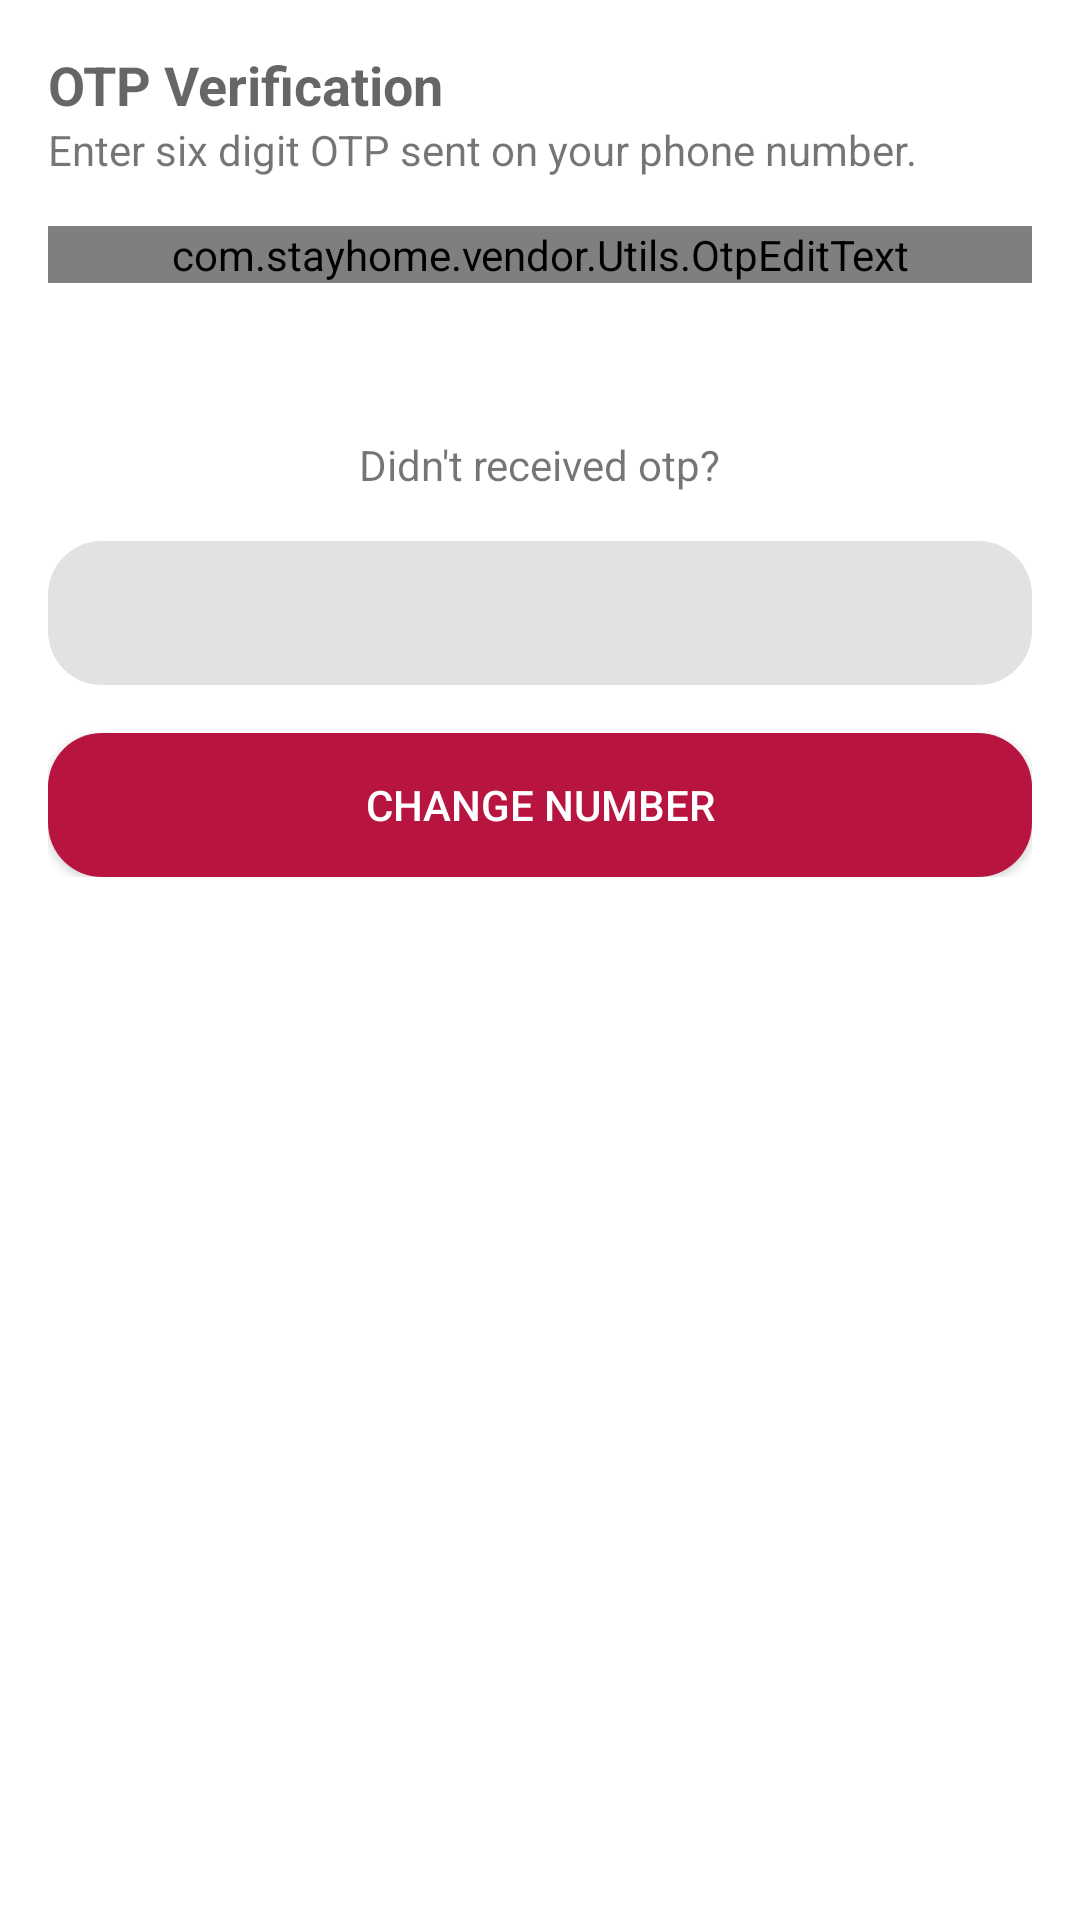

Android layout source for this screen:
<!-- AndroidManifest.xml: activity theme AppTheme.OtpDialog -->
<!-- res/layout/activity_otp_dialog.xml -->
<?xml version="1.0" encoding="utf-8"?>
<FrameLayout xmlns:android="http://schemas.android.com/apk/res/android"
    xmlns:tools="http://schemas.android.com/tools"
    android:layout_width="match_parent"
    android:minHeight="200dp"
    android:minWidth="200dp"
    android:layout_height="wrap_content">



    <LinearLayout
        android:id="@+id/main_content"
        android:layout_width="match_parent"
        android:layout_height="wrap_content"
        android:orientation="vertical"

        android:padding="@dimen/defult_item_layout_margin_double">

        <TextView
            android:layout_width="wrap_content"
            android:layout_height="wrap_content"
            android:text="OTP Verification"
            android:textAppearance="?android:textAppearanceMedium"
            android:textStyle="bold" />

        <TextView
            android:layout_width="wrap_content"
            android:layout_height="wrap_content"
            android:text="Enter six digit OTP sent on your phone number." />


        <Space
            android:layout_width="match_parent"
            android:layout_height="@dimen/defult_item_layout_margin_double" />

        <com.stayhome.vendor.Utils.OtpEditText
            android:id="@+id/et_otp"
            android:layout_width="match_parent"
            android:layout_height="wrap_content"
            android:layout_marginBottom="@dimen/defult_item_layout_margin_triple"
            android:cursorVisible="false"
            android:digits="1234567890"
            android:imeOptions="actionDone"
            android:inputType="number"
            android:maxLength="6"
            android:textIsSelectable="false"
            android:textSize="20sp"
            android:textStyle="bold" />

        <TextView
            android:id="@+id/error_text_view"
            android:layout_width="match_parent"
            android:layout_height="wrap_content"
            android:gravity="center_horizontal" />

        <Space
            android:layout_width="match_parent"
            android:layout_height="@dimen/defult_item_layout_margin" />

        <TextView
            android:layout_width="wrap_content"
            android:layout_height="wrap_content"
            android:layout_gravity="center"
            android:text="Didn't received otp?" />

        <Space
            android:layout_width="match_parent"
            android:layout_height="@dimen/defult_item_layout_margin_double" />

        <Button
            android:id="@+id/resend_button"
            android:layout_width="match_parent"
            android:layout_height="wrap_content"
            android:background="@drawable/button_search"
            android:enabled="false"
            android:paddingStart="@dimen/defult_item_layout_margin"
            android:paddingEnd="@dimen/defult_item_layout_margin"
            android:textColor="@color/white"
            tools:text="    Resend in 30    " />

        <Space
            android:layout_width="match_parent"
            android:layout_height="@dimen/defult_item_layout_margin_double" />

        <Button
            android:id="@+id/change_number_button"
            android:layout_width="match_parent"
            android:layout_height="wrap_content"
            android:background="@drawable/button_search"
            android:paddingStart="@dimen/defult_item_layout_margin"
            android:paddingEnd="@dimen/defult_item_layout_margin"
            android:text="Change Number"
            android:textColor="@color/white" />
    </LinearLayout>

    <ProgressBar
        android:id="@+id/progress_bar"
        android:layout_width="wrap_content"
        android:layout_gravity="center"
        android:visibility="gone"
        android:layout_height="wrap_content"/>
</FrameLayout>
<!-- resources referenced by this layout -->
<resources>
  <color name="white">@android:color/white</color>
  <dimen name="defult_item_layout_margin">8dp</dimen>
  <dimen name="defult_item_layout_margin_double">16dp</dimen>
  <dimen name="defult_item_layout_margin_triple">24dp</dimen>
  <!-- drawable button_search (drawable) -->
  <?xml version="1.0" encoding="utf-8"?>
  <selector xmlns:android="http://schemas.android.com/apk/res/android">
  
      <item
          android:state_pressed="true"
          android:state_enabled="true"
  
          >
          <shape
              android:shape="rectangle"
  
              >
              <corners
                  android:radius="18dp"/>
  
  
              <solid android:color="@color/jalapino_red_dark"/>
          </shape>
      </item>
      <item
          android:state_enabled="true">
          <shape
              android:shape="rectangle">
              <corners
                  android:radius="18dp"/>
  
              <solid
                  android:color="@color/jalapino_red"/>
          </shape>
      </item>
  
      <item
          android:state_enabled="false">
          <shape
              android:shape="rectangle">
              <corners
                  android:radius="18dp"/>
  
              <solid
                  android:color="@color/dot"/>
          </shape>
      </item>
  
  </selector>
  <style name="AppTheme.OtpDialog" parent="Theme.AppCompat.Light.Dialog">
          <item name="colorPrimary">@color/jalapino_red</item>
          <item name="colorPrimaryDark">@color/jalapino_red</item>
          <item name="colorAccent">@color/jalapino_red</item>
          <item name="windowNoTitle">true</item>
          <item name="windowActionBar">false</item>
          <item name="android:background">@android:color/transparent</item>
          <item name="android:windowBackground">@drawable/white_rounded_rectangle</item>
  
      </style>
  <color name="jalapino_red_dark">#991235</color>
  <color name="jalapino_red">#b71540</color>
  <color name="dot">#E2E2E2</color>
</resources>
